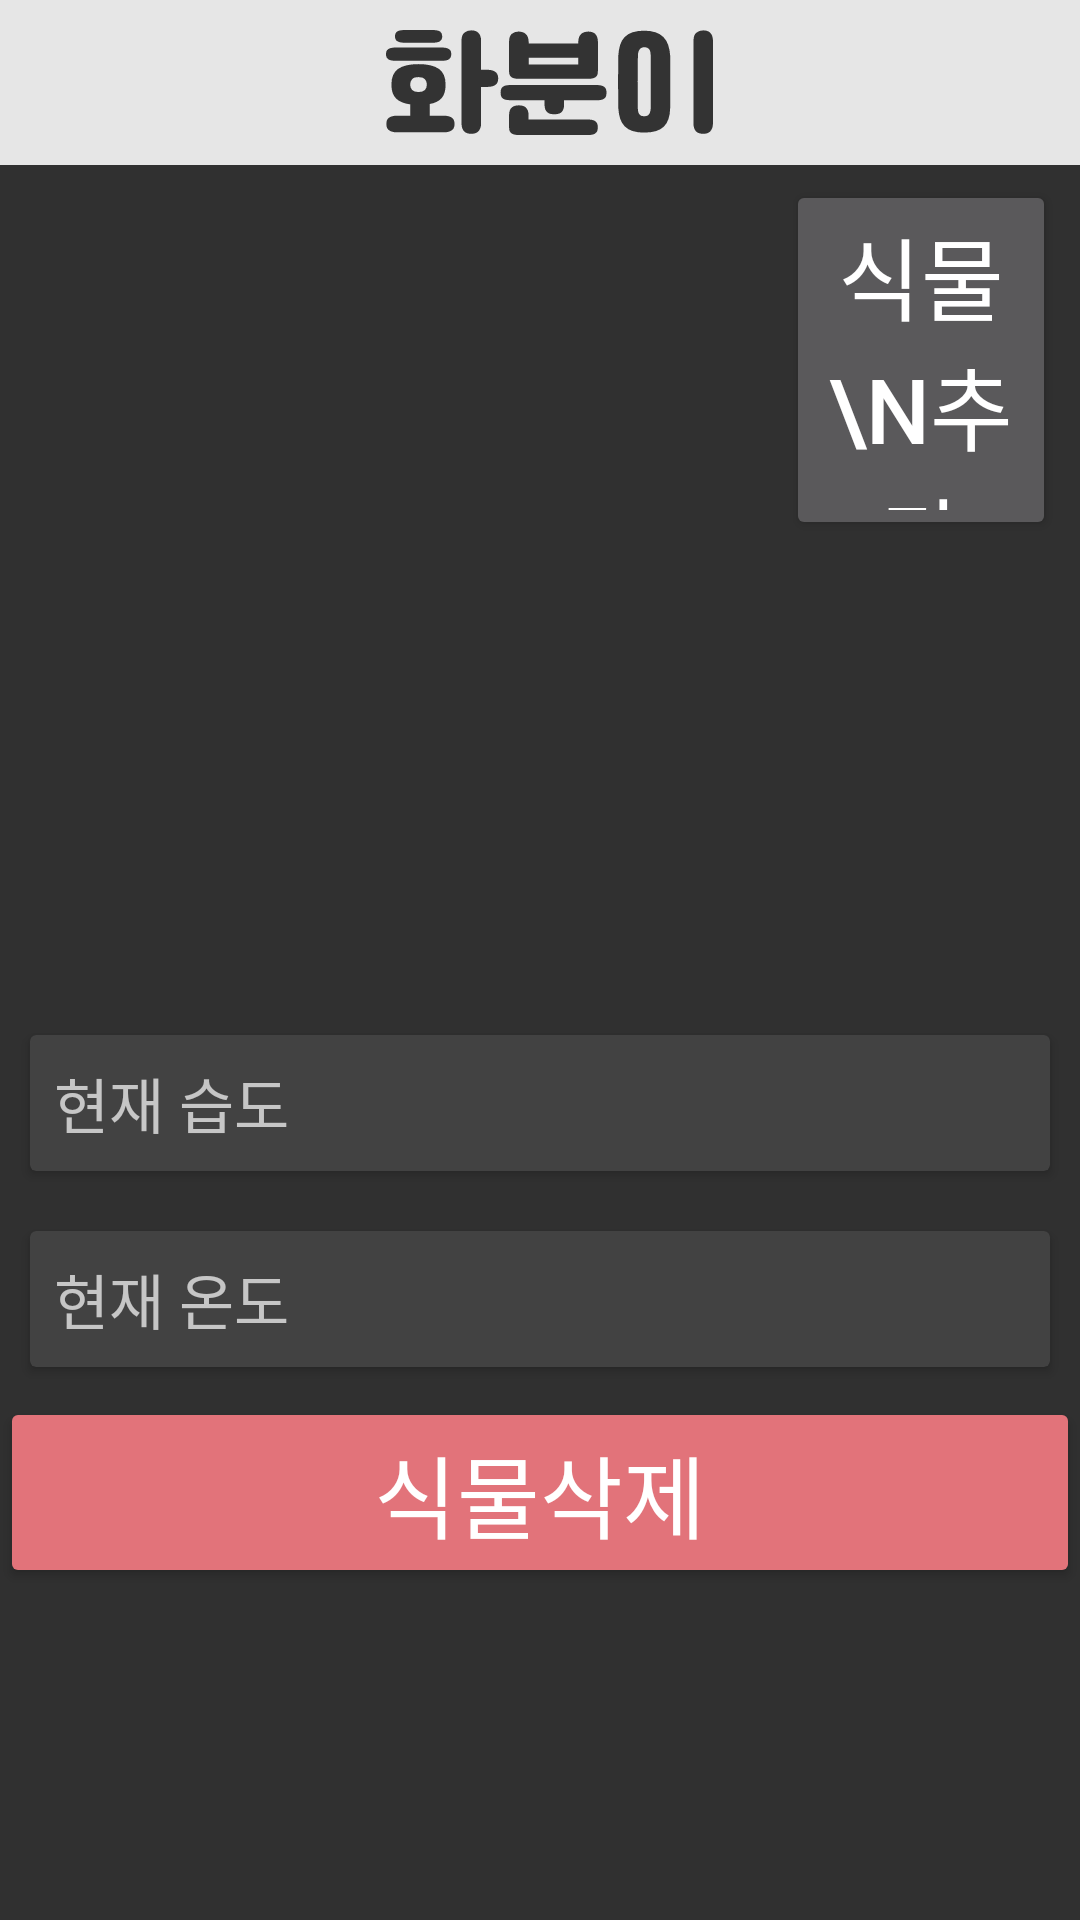

The Android layout XML behind this screen, and the referenced resources:
<!-- AndroidManifest.xml: application theme Theme.Hwabooni -->
<!-- res/layout/fragment_plant.xml -->
<?xml version="1.0" encoding="utf-8"?>
<ScrollView
    android:layout_width="match_parent"
    android:layout_height="match_parent"
    xmlns:android="http://schemas.android.com/apk/res/android"
    xmlns:app="http://schemas.android.com/apk/res-auto">


    <LinearLayout
        android:layout_width="match_parent"
        android:layout_height="wrap_content"
        android:orientation="vertical">

    <include
        layout="@layout/appbar_main"/>

    <LinearLayout
        android:layout_width="match_parent"
        android:layout_height="130dp">

        <androidx.recyclerview.widget.RecyclerView
            android:id="@+id/rv_plant"
            android:layout_width="0dp"
            android:layout_height="wrap_content"
            android:layout_weight="5"
            android:scrollbarFadeDuration="0"
            android:scrollbarSize="5dp"
            android:scrollbarThumbHorizontal="@android:color/white"
            android:scrollbars="horizontal">

        </androidx.recyclerview.widget.RecyclerView>

        <LinearLayout
            android:layout_weight="2"
            android:layout_width="0dp"
            android:layout_height="match_parent"
            android:orientation="vertical">

            <Button
                android:id="@+id/btn_plant_add"
                android:layout_margin="5dp"

                android:layout_width="90dp"
                android:layout_height="match_parent"
                android:textSize="30sp"
                android:text="식물\n추가">
            </Button>


        </LinearLayout>

    </LinearLayout>

    <ImageView
        android:id="@+id/iv_plant"
        android:layout_width="match_parent"
        android:layout_height="150dp">

    </ImageView>

    <ImageView
        android:id="@+id/iv_prettyWord"
        android:layout_width="match_parent"
        android:layout_height="40dp"
        android:src="@drawable/button_mission_incompletion"
        android:visibility="gone"
        ></ImageView>

    <androidx.cardview.widget.CardView
        android:layout_width="match_parent"
        android:layout_height="wrap_content"
        android:layout_margin="10dp"
        android:elevation="2dp"
        >

        <LinearLayout
            android:id="@+id/humid"
            android:layout_width="match_parent"
            android:layout_height="wrap_content"
            android:layout_margin="8dp"
            android:orientation="vertical"
            >

            <TextView
                android:layout_width="match_parent"
                android:layout_height="wrap_content"
                android:text="현재 습도"
                android:textSize="20sp" />


                <LinearLayout
                    android:id="@+id/humid_bar"
                    android:layout_width="match_parent"
                    android:layout_height="wrap_content"
                    android:orientation="horizontal">

                    <com.postit.hwabooni.widget.IndicatorBarView
                        android:id="@+id/humid_indicator"
                        android:layout_width="match_parent"
                        android:layout_height="wrap_content"
                        android:layout_marginVertical="10dp"
                        app:leftText="건조해요"
                        app:midText="좋아요"
                        app:rightText="충분해요"
                        app:strokeColor="@color/stroke_blue"
                        app:indicatorColor="@color/indicator_blue"
                        android:visibility="gone" />

                    <ImageView
                        android:id="@+id/humidNo"
                        android:layout_width="wrap_content"
                        android:layout_height="wrap_content"
                        android:src="@drawable/water_no"
                        android:visibility="visible" />

                </LinearLayout>
            </LinearLayout>
    </androidx.cardview.widget.CardView>


    <androidx.cardview.widget.CardView
        android:layout_width="match_parent"
        android:layout_height="wrap_content"
        android:layout_margin="10dp"
        android:elevation="2dp"
        >

        <LinearLayout
            android:id="@+id/temp"
            android:layout_width="match_parent"
            android:layout_height="wrap_content"
            android:layout_margin="8dp"
            android:orientation="vertical"
            >

            <TextView
                android:layout_width="match_parent"
                android:layout_height="wrap_content"
                android:text="현재 온도"
                android:textSize="20sp" />


                <LinearLayout
                    android:id="@+id/temp_bar"
                    android:layout_width="match_parent"
                    android:layout_height="wrap_content"
                    android:orientation="horizontal">

                    <com.postit.hwabooni.widget.IndicatorBarView
                        android:id="@+id/temp_indicator"
                        android:layout_width="match_parent"
                        android:layout_height="wrap_content"
                        android:layout_marginVertical="10dp"
                        app:leftText="추워요"
                        app:midText="좋아요"
                        app:rightText="더워요"
                        app:strokeColor="@color/stroke_yellow"
                        app:indicatorColor="@color/indicator_yellow"
                        android:visibility="gone" />

                    <ImageView
                        android:id="@+id/tempNo"
                        android:layout_width="wrap_content"
                        android:layout_height="wrap_content"
                        android:src="@drawable/temp_no"
                        android:visibility="visible" />

                </LinearLayout>

        </LinearLayout>
    </androidx.cardview.widget.CardView>


        <Button
            android:id="@+id/btn_plant_delete"
            android:layout_width="match_parent"
            android:layout_height="wrap_content"
            android:text="식물삭제"
            android:textSize="30sp"
            android:backgroundTint="#E2737A">
        </Button>


</LinearLayout>
</ScrollView>
<!-- res/layout/appbar_main.xml (included above) -->
<?xml version="1.0" encoding="utf-8"?>
<androidx.constraintlayout.widget.ConstraintLayout xmlns:android="http://schemas.android.com/apk/res/android"
    xmlns:app="http://schemas.android.com/apk/res-auto"
    android:layout_width="match_parent"
    android:layout_height="wrap_content"
    android:background="@color/light_gray"
    >


    <com.google.android.material.appbar.AppBarLayout
        app:layout_constraintTop_toTopOf="parent"
        app:layout_scrollFlags="scroll|enterAlways"
        android:layout_width="match_parent"
        android:layout_height="wrap_content"
        android:id="@+id/appBar"
        android:padding="10dp"
        android:background="@color/light_gray">



        <androidx.appcompat.widget.Toolbar
            android:layout_width="match_parent"
            android:layout_height="35dp"
            android:background="@color/light_gray"
            android:id="@+id/toolBar"
            app:layout_scrollFlags="scroll|snap|enterAlways">



            <ImageView
                android:layout_width="wrap_content"
                android:layout_height="wrap_content"
                android:layout_gravity="center"
                android:src="@drawable/ic_logo"/>

        </androidx.appcompat.widget.Toolbar>


    </com.google.android.material.appbar.AppBarLayout>


</androidx.constraintlayout.widget.ConstraintLayout>
<!-- resources referenced by this layout -->
<resources>
  <color name="indicator_blue">#03b7c6</color>
  <color name="indicator_yellow">#cea600</color>
  <color name="light_gray">#E6E6E6</color>
  <color name="stroke_blue">#b2f1f8</color>
  <color name="stroke_yellow">#efdc8a</color>
  <!-- drawable button_mission_incompletion: vector/xml drawable (drawable, 6365 chars, omitted) -->
  <!-- drawable ic_logo: vector/xml drawable (drawable, 5784 chars, omitted) -->
  <style name="Theme.Hwabooni" parent="Theme.AppCompat.NoActionBar">
          
          <item name="colorPrimary">@color/purple_500</item>
          <item name="colorPrimaryVariant">@color/purple_700</item>
          <item name="colorOnPrimary">@color/white</item>
          
          <item name="colorSecondary">@color/teal_200</item>
          <item name="colorSecondaryVariant">@color/teal_700</item>
          <item name="colorOnSecondary">@color/black</item>
          
          <item name="android:statusBarColor" tools:targetApi="l">?attr/colorPrimaryVariant</item>
          
      </style>
  <color name="purple_500">#FF6200EE</color>
  <color name="purple_700">#FF3700B3</color>
  <color name="white">#FFFFFFFF</color>
  <color name="teal_200">#FF03DAC5</color>
  <color name="teal_700">#FF018786</color>
  <color name="black">#FF000000</color>
</resources>
